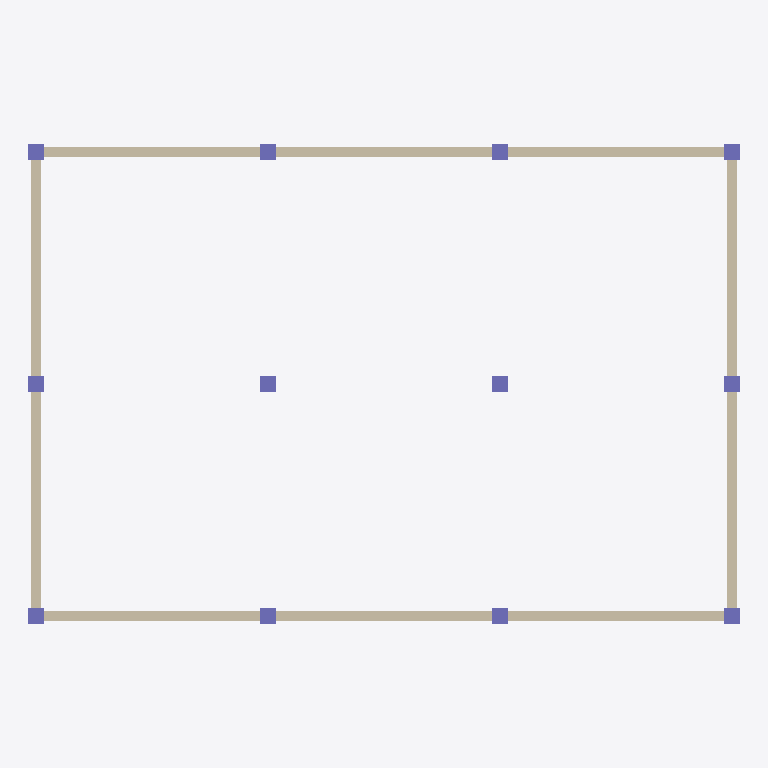
Plan cut of the same IFC building model at storey 'Planta Baja' (level 0.00 m, cut at 1.40 m), seen from above with north up, elements coloured by IFC class: 12 columns (violet), 4 walls (beige). Cut surfaces are drawn darker.
Extent 18.4 m × 12.4 m × 6.4 m (x, y, z). Storeys (3): Planta Baja at 0.00 m; Planta 1 at 3.20 m; Planta 2 at 6.40 m. Elements (34): 24 IfcColumn, 8 IfcWall, 2 IfcSlab.

HEADER;
FILE_DESCRIPTION(('ViewDefinition [CoordinationView]'),'2;1');
FILE_NAME('','2026-06-23T00:11:45',(''),(''),'IfcOpenShell 0.8.5-1c5b825','IfcOpenShell 0.8.5-1c5b825','');
FILE_SCHEMA(('IFC4'));
ENDSEC;
DATA;
#1=IFCPROJECT('1Wd6diARf5SuaE2ZgpV3k8',$,'Edificio oficinas — narración→IFC (Ruta 1, compilador)',$,$,$,$,(#10),#5);
#12=IFCSITE('2WZ_N2vY54gP6B_$HfpglL',$,'Emplazamiento',$,$,$,$,$,$,$,$,$,$,$);
#13=IFCBUILDING('32pCez1cnFEPUm0YeSOM3d',$,'Edificio',$,$,$,$,$,$,$,$,$);
#16=IFCBUILDINGSTOREY('04DkmkH514DxXOcFNzH6A2',$,'Planta Baja',$,$,$,$,$,$,0.0);
#18=IFCBUILDINGSTOREY('3qYOXJq392cP$Ys$IYukhq',$,'Planta 1',$,$,$,$,$,$,3.2);
#19=IFCBUILDINGSTOREY('3BH7S9oyvCv9tJlwOJkn1T',$,'Planta 2',$,$,$,$,$,$,6.4);
#633=IFCWALL('0avhyM$DHAnAD9cg1zp6WR',$,'Of_Muro1_N0',$,$,#643,#632,$,$);
#691=IFCWALL('0roZpx1kH2mAEcytdC7KFn',$,'Of_Muro3_N0',$,$,#701,#690,$,$);
#662=IFCWALL('1yFEVa1IjDD89Yuz_YHuui',$,'Of_Muro2_N0',$,$,#672,#661,$,$);
#720=IFCWALL('2pFOukH3r4iuI_vFUm6LHM',$,'Of_Muro4_N0',$,$,#730,#719,$,$);
#57=IFCCOLUMN('0bx_LjAAT2wRnydhU2uQU9',$,'Of_Pil2_N0',$,$,#67,#56,$,$);
#31=IFCCOLUMN('0H1lq$v290CPdR3VAQe1y$',$,'Of_Pil1_N0',$,$,#42,#30,$,$);
#107=IFCCOLUMN('25lomz5Rr0zOOroEOTOnyO',$,'Of_Pil4_N0',$,$,#117,#106,$,$);
#82=IFCCOLUMN('1PRJMIgsn7fPCYff3Jf_2U',$,'Of_Pil3_N0',$,$,#92,#81,$,$);
#157=IFCCOLUMN('06va3ZbPz9fvw6vNxOaRzg',$,'Of_Pil6_N0',$,$,#167,#156,$,$);
#132=IFCCOLUMN('1yKrgY3BDD_xUao5aRESuS',$,'Of_Pil5_N0',$,$,#142,#131,$,$);
#207=IFCCOLUMN('3KTT8ZFyb7Xu3iNX61ffFj',$,'Of_Pil8_N0',$,$,#217,#206,$,$);
#182=IFCCOLUMN('02Lw_H2KrFnONUS6dAOaoA',$,'Of_Pil7_N0',$,$,#192,#181,$,$);
#232=IFCCOLUMN('3wcs2E0knCNwKJbS2nhOQA',$,'Of_Pil9_N0',$,$,#242,#231,$,$);
#282=IFCCOLUMN('1jm7_6c0j99A1qHK7tObDz',$,'Of_Pil11_N0',$,$,#292,#281,$,$);
#257=IFCCOLUMN('3d11MI4bXCUA4fEwtH5ARB',$,'Of_Pil10_N0',$,$,#267,#256,$,$);
#307=IFCCOLUMN('3U1KxuBsf3Yva5fe1x4UyV',$,'Of_Pil12_N0',$,$,#317,#306,$,$);
ENDSEC;
